4-way image classification set "enhance_then_resize" from GitHub (brandonlch2904/Brain_Tumour_Detection); label vocabulary: glioma tumor, meningioma tumor, no tumor, pituitary tumor.

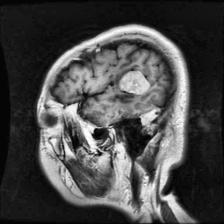
Label: meningioma tumor

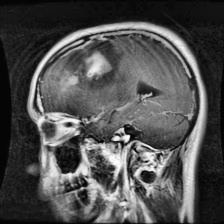
Label: glioma tumor

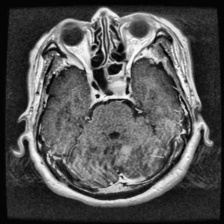
Label: pituitary tumor

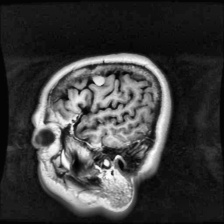
Label: meningioma tumor

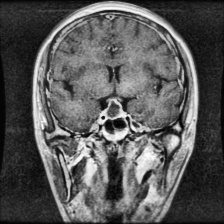
Label: pituitary tumor

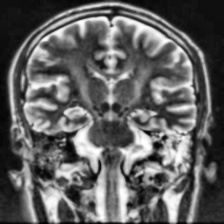
Label: no tumor
